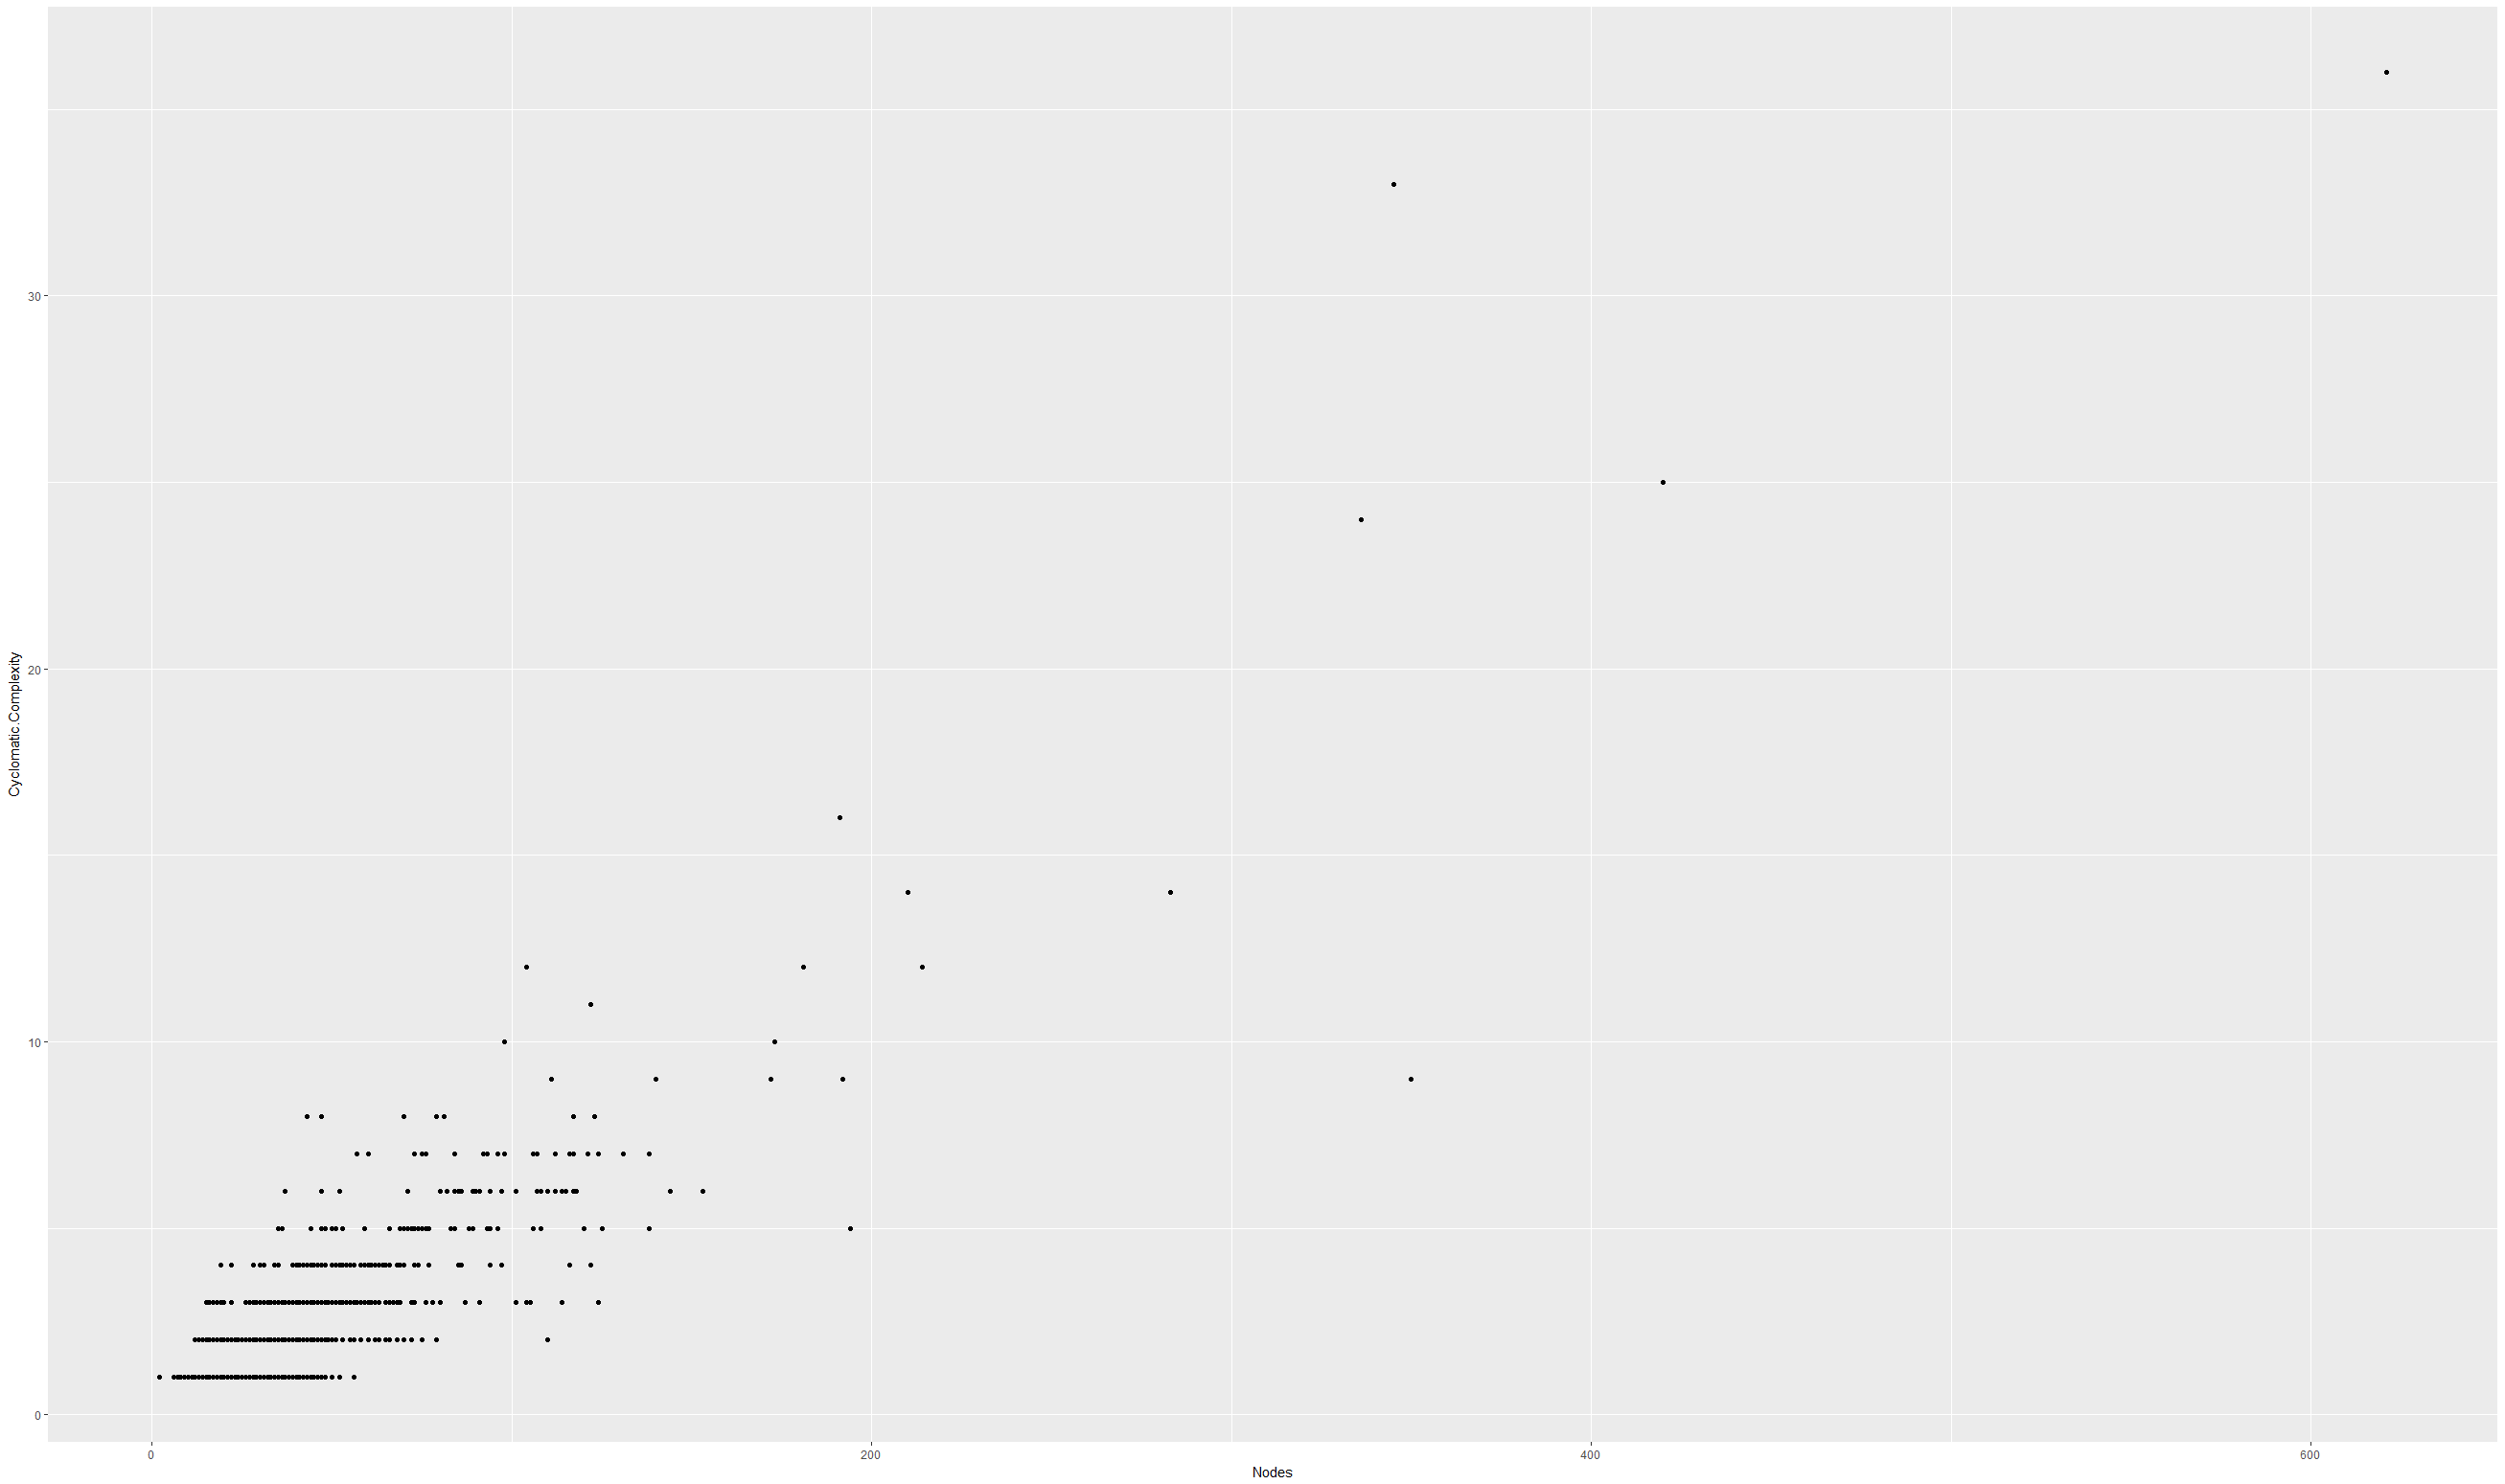

The table this chart was drawn from, first rows:
Method, Description, Nodes, Cyclomatic Complexity
org/assertj/core/api/AbstractArrayAssert…, (Ljava/lang/Object;Ljava/lang/Class;)V, 11, 1
org/assertj/core/api/AbstractAssert.<cli…, ()V, 7, 1
org/assertj/core/api/AbstractAssert.Abst…, (Ljava/lang/Object;Ljava/lang/Class;)V, 40, 1
org/assertj/core/api/AbstractAssert.getW…, ()Lorg/assertj/core/api/WritableAssertio…, 7, 1
org/assertj/core/api/AbstractAssert.fail…, (Ljava/lang/String;[Ljava/lang/Object;)V, 58, 2
org/assertj/core/api/AbstractAssert.thro…, (Lorg/assertj/core/error/ErrorMessageFac…, 19, 1
org/assertj/core/api/AbstractAssert.remo…, (Ljava/lang/AssertionError;)V, 77, 5
org/assertj/core/api/AbstractAssert.isAs…, ()Z, 10, 1
org/assertj/core/api/AbstractAssert.isEl…, (Ljava/lang/StackTraceElement;)Z, 39, 3
org/assertj/core/api/AbstractAssert.as, (Ljava/lang/String;[Ljava/lang/Object;)L…, 9, 1
org/assertj/core/api/AbstractAssert.as, (Lorg/assertj/core/description/Descripti…, 8, 1
org/assertj/core/api/AbstractAssert.inHe…, ()Lorg/assertj/core/api/AbstractAssert;, 12, 1
org/assertj/core/api/AbstractAssert.inBi…, ()Lorg/assertj/core/api/AbstractAssert;, 12, 1
org/assertj/core/api/AbstractAssert.desc…, (Ljava/lang/String;[Ljava/lang/Object;)L…, 14, 1
org/assertj/core/api/AbstractAssert.desc…, (Lorg/assertj/core/description/Descripti…, 13, 1
org/assertj/core/api/AbstractAssert.isEq…, (Ljava/lang/Object;)Lorg/assertj/core/ap…, 17, 1
org/assertj/core/api/AbstractAssert.isNo…, (Ljava/lang/Object;)Lorg/assertj/core/ap…, 17, 1
org/assertj/core/api/AbstractAssert.isNu…, ()V, 14, 1
org/assertj/core/api/AbstractAssert.isNo…, ()Lorg/assertj/core/api/AbstractAssert;, 16, 1
org/assertj/core/api/AbstractAssert.isSa…, (Ljava/lang/Object;)Lorg/assertj/core/ap…, 17, 1
org/assertj/core/api/AbstractAssert.isNo…, (Ljava/lang/Object;)Lorg/assertj/core/ap…, 17, 1
org/assertj/core/api/AbstractAssert.isIn, ([Ljava/lang/Object;)Lorg/assertj/core/a…, 17, 1
org/assertj/core/api/AbstractAssert.isNo…, ([Ljava/lang/Object;)Lorg/assertj/core/a…, 17, 1
org/assertj/core/api/AbstractAssert.isIn, (Ljava/lang/Iterable;)Lorg/assertj/core/…, 17, 1
org/assertj/core/api/AbstractAssert.isNo…, (Ljava/lang/Iterable;)Lorg/assertj/core/…, 17, 1
org/assertj/core/api/AbstractAssert.is, (Lorg/assertj/core/api/Condition;)Lorg/a…, 17, 1
org/assertj/core/api/AbstractAssert.isNo…, (Lorg/assertj/core/api/Condition;)Lorg/a…, 17, 1
org/assertj/core/api/AbstractAssert.has, (Lorg/assertj/core/api/Condition;)Lorg/a…, 17, 1
org/assertj/core/api/AbstractAssert.does…, (Lorg/assertj/core/api/Condition;)Lorg/a…, 17, 1
org/assertj/core/api/AbstractAssert.isIn…, (Ljava/lang/Class;)Lorg/assertj/core/api…, 17, 1
org/assertj/core/api/AbstractAssert.isIn…, (Ljava/lang/Class;Ljava/util/function/Co…, 29, 1
org/assertj/core/api/AbstractAssert.isIn…, ([Ljava/lang/Class;)Lorg/assertj/core/ap…, 17, 1
org/assertj/core/api/AbstractAssert.isNo…, (Ljava/lang/Class;)Lorg/assertj/core/api…, 17, 1
org/assertj/core/api/AbstractAssert.isNo…, ([Ljava/lang/Class;)Lorg/assertj/core/ap…, 17, 1
org/assertj/core/api/AbstractAssert.hasS…, (Ljava/lang/Object;)Lorg/assertj/core/ap…, 17, 1
org/assertj/core/api/AbstractAssert.hasT…, (Ljava/lang/String;)Lorg/assertj/core/ap…, 17, 1
org/assertj/core/api/AbstractAssert.does…, (Ljava/lang/Object;)Lorg/assertj/core/ap…, 17, 1
org/assertj/core/api/AbstractAssert.isEx…, (Ljava/lang/Class;)Lorg/assertj/core/api…, 17, 1
org/assertj/core/api/AbstractAssert.isNo…, (Ljava/lang/Class;)Lorg/assertj/core/api…, 17, 1
org/assertj/core/api/AbstractAssert.isOf…, ([Ljava/lang/Class;)Lorg/assertj/core/ap…, 17, 1
org/assertj/core/api/AbstractAssert.isNo…, ([Ljava/lang/Class;)Lorg/assertj/core/ap…, 17, 1
org/assertj/core/api/AbstractAssert.asLi…, ()Lorg/assertj/core/api/AbstractListAsse…, 21, 1
org/assertj/core/api/AbstractAssert.asSt…, ()Lorg/assertj/core/api/AbstractCharSequ…, 19, 1
org/assertj/core/api/AbstractAssert.desc…, ()Ljava/lang/String;, 8, 1
org/assertj/core/api/AbstractAssert.over…, (Ljava/lang/String;[Ljava/lang/Object;)L…, 15, 1
org/assertj/core/api/AbstractAssert.with…, (Ljava/lang/String;[Ljava/lang/Object;)L…, 14, 1
org/assertj/core/api/AbstractAssert.usin…, (Ljava/util/Comparator;)Lorg/assertj/cor…, 18, 1
org/assertj/core/api/AbstractAssert.usin…, ()Lorg/assertj/core/api/AbstractAssert;, 12, 1
org/assertj/core/api/AbstractAssert.with…, ()Lorg/assertj/core/api/AbstractAssert;, 11, 1
org/assertj/core/api/AbstractAssert.with…, (Lorg/assertj/core/presentation/Represen…, 13, 1
org/assertj/core/api/AbstractAssert.equa…, (Ljava/lang/Object;)Z, 9, 1
org/assertj/core/api/AbstractAssert.hash…, ()I, 6, 1
org/assertj/core/api/AbstractAssert.matc…, (Ljava/util/function/Predicate;)Lorg/ass…, 9, 1
org/assertj/core/api/AbstractAssert.matc…, (Ljava/util/function/Predicate;Ljava/lan…, 12, 1
org/assertj/core/api/AbstractAssert.sati…, (Ljava/util/function/Consumer;)Lorg/asse…, 19, 1
org/assertj/core/api/AbstractAssert.matc…, (Ljava/util/function/Predicate;Lorg/asse…, 31, 2
org/assertj/core/api/AbstractAssert.setC…, (Lorg/assertj/core/presentation/Represen…, 9, 1
org/assertj/core/api/AbstractAssert.hasS…, (Ljava/lang/Object;)Lorg/assertj/core/ap…, 17, 1
org/assertj/core/api/AbstractAssert.does…, (Ljava/lang/Object;)Lorg/assertj/core/ap…, 8, 1
org/assertj/core/api/AbstractAssert.as, (Lorg/assertj/core/description/Descripti…, 8, 1
... 6,266 more rows
